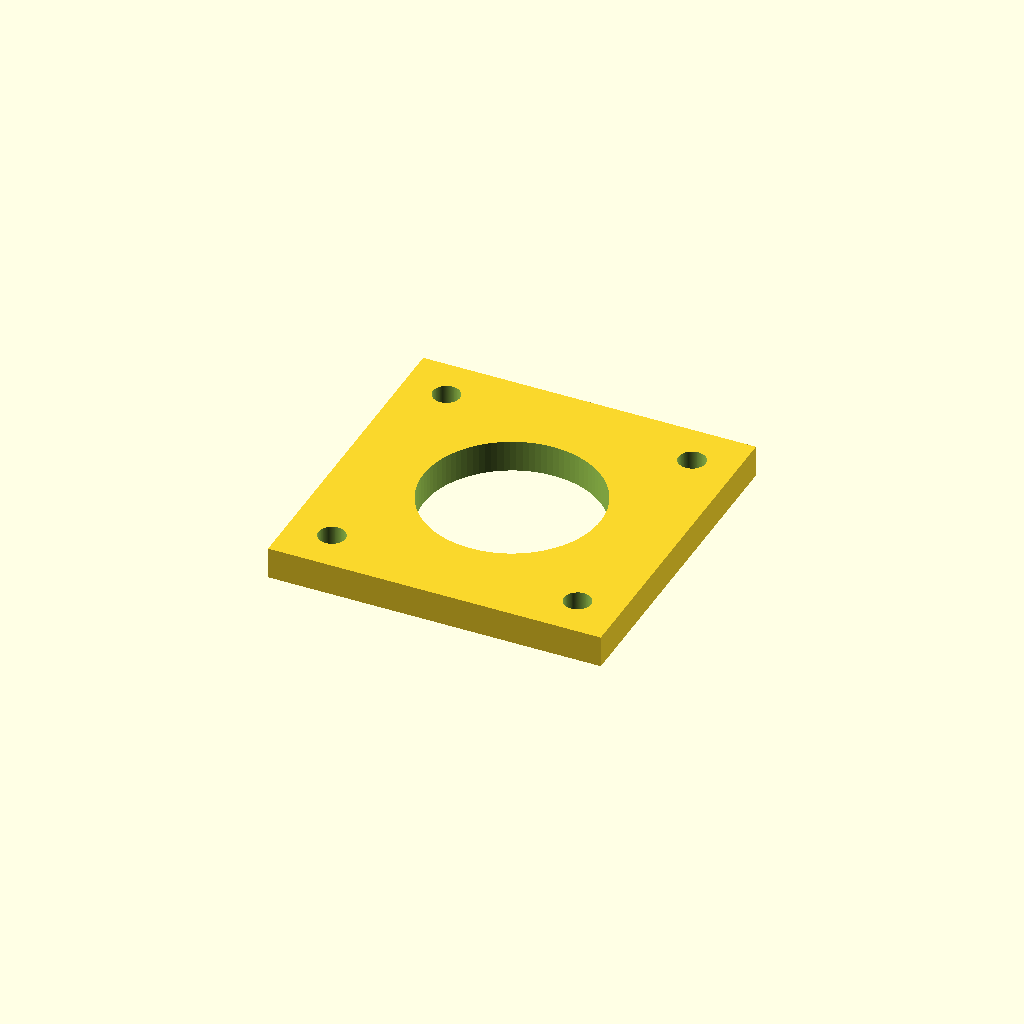
Cell 1: rendered with the file's own defaults.
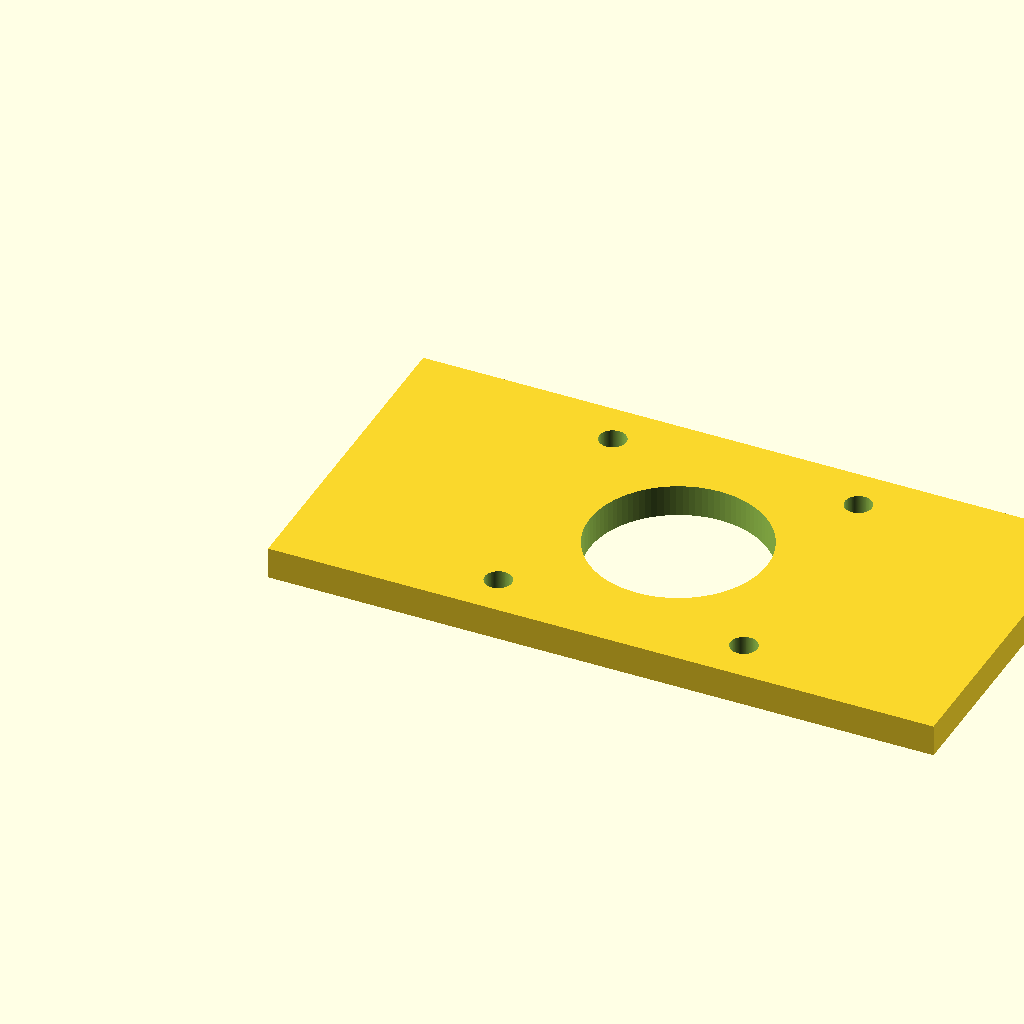
Cell 2 — plate_w set to 84, the other parameters unchanged.
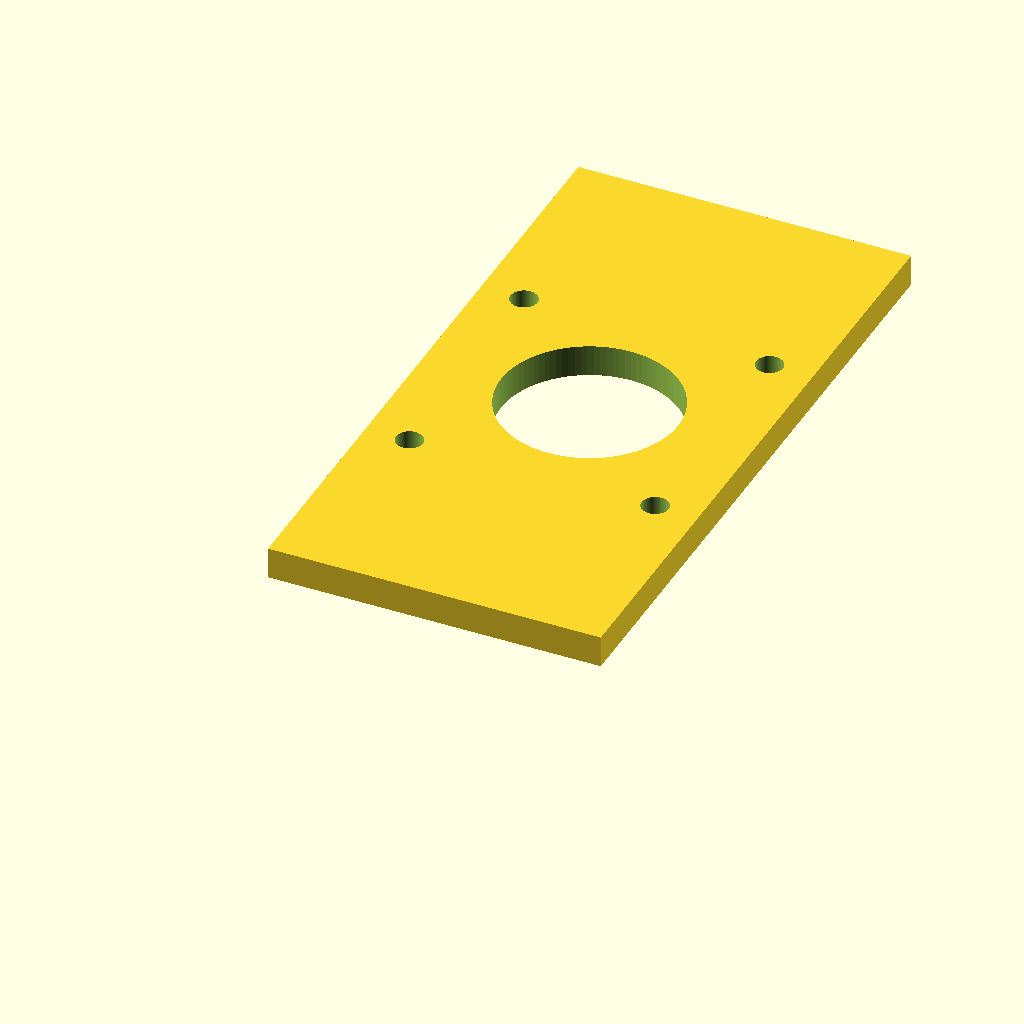
Cell 3 — plate_d set to 84, the other parameters unchanged.
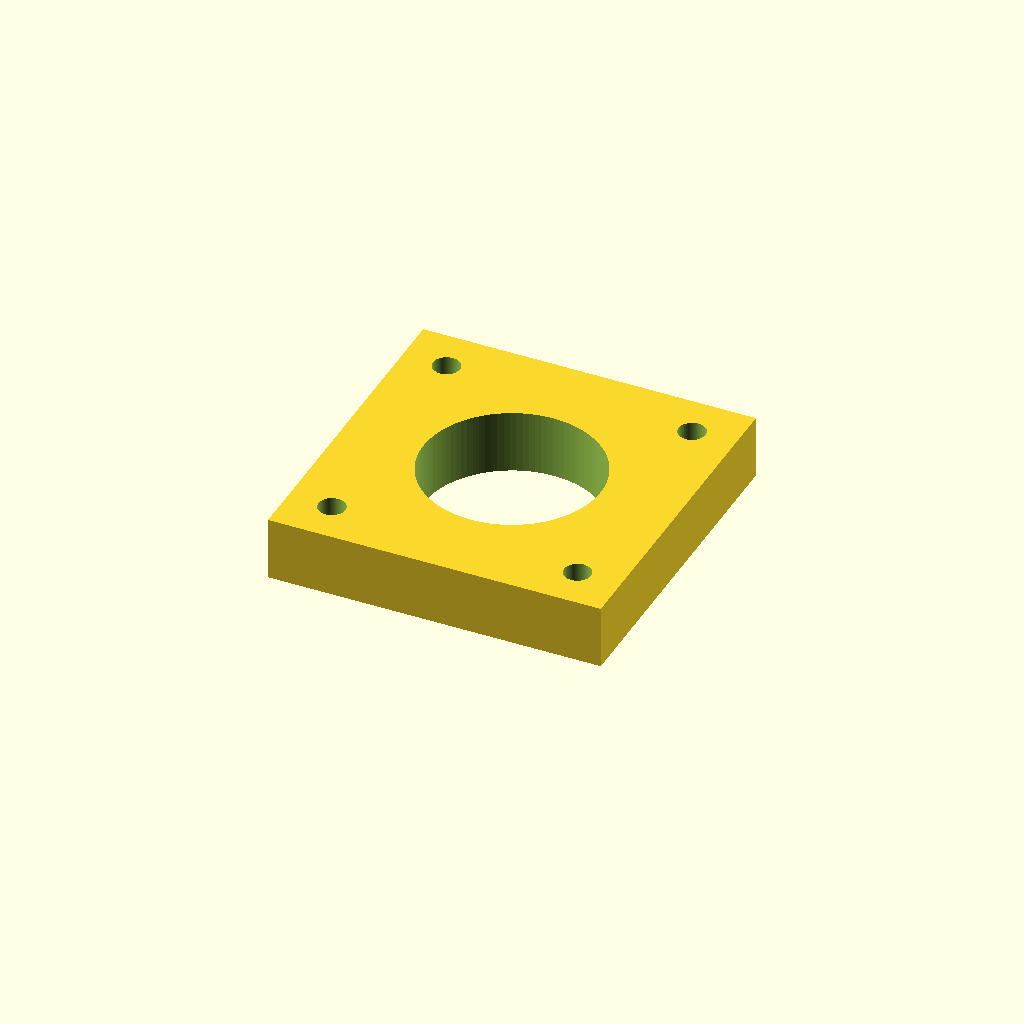
Cell 4: the same model with plate_t = 8.
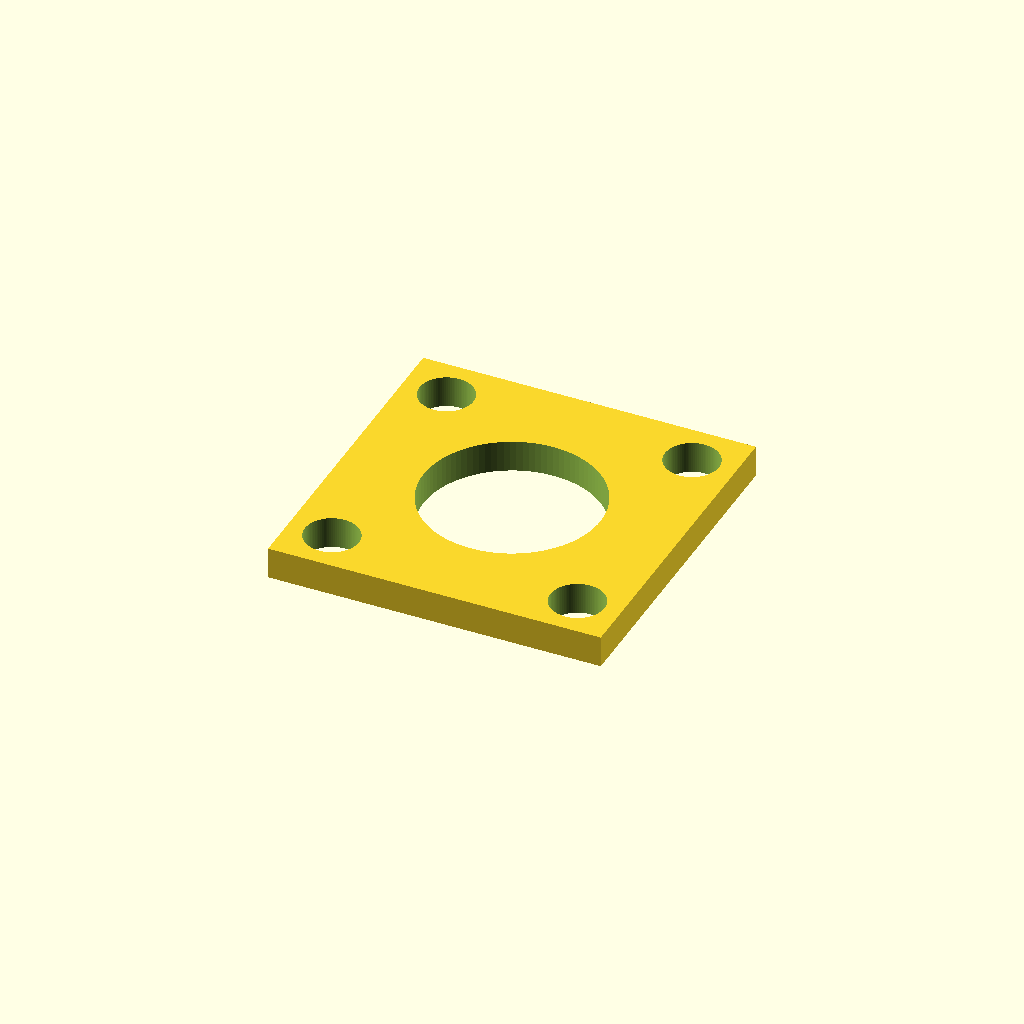
Cell 5: mount_hole_d = 6.8 (everything else at default).
All cells are drawn from one camera (rotation 55°, 0°, 25°, orthographic, colour scheme Cornfield), so only the parameter changes between them.
Source of the model, evals/authoring-20260808/exhibit-skills-motor-plate.scad:
// Motor mounting plate: 42 x 42 x 4 mm, four Ø3.4 through-holes on a
// 31 mm square centred on the plate, one Ø22.3 pilot bore at the centre.

plate_w = 42;
plate_d = 42;
plate_t = 4;
mount_hole_d = 3.4;
mount_square = 31;   // side of the square the mounting holes sit on
pilot_bore_d = 22.3;
facets = 96;

// datum: plate centre in XY
cx = plate_w / 2;
cy = plate_d / 2;

module plate() {
    cube([plate_w, plate_d, plate_t]);
}

module hole(x, y, d) {
    translate([x, y, -1]) cylinder(d = d, h = plate_t + 2, $fn = facets);
}

difference() {
    plate();
    hole(cx, cy, pilot_bore_d);
    for (sx = [-1, 1], sy = [-1, 1])
        hole(cx + sx * mount_square / 2, cy + sy * mount_square / 2, mount_hole_d);
}
Customizer parameters (derived from the source; name, type, default, range or options):
plate_w: number, default 42
plate_d: number, default 42
plate_t: number, default 4
mount_hole_d: number, default 3.4
mount_square: number, default 31
pilot_bore_d: number, default 22.3
facets: number, default 96
